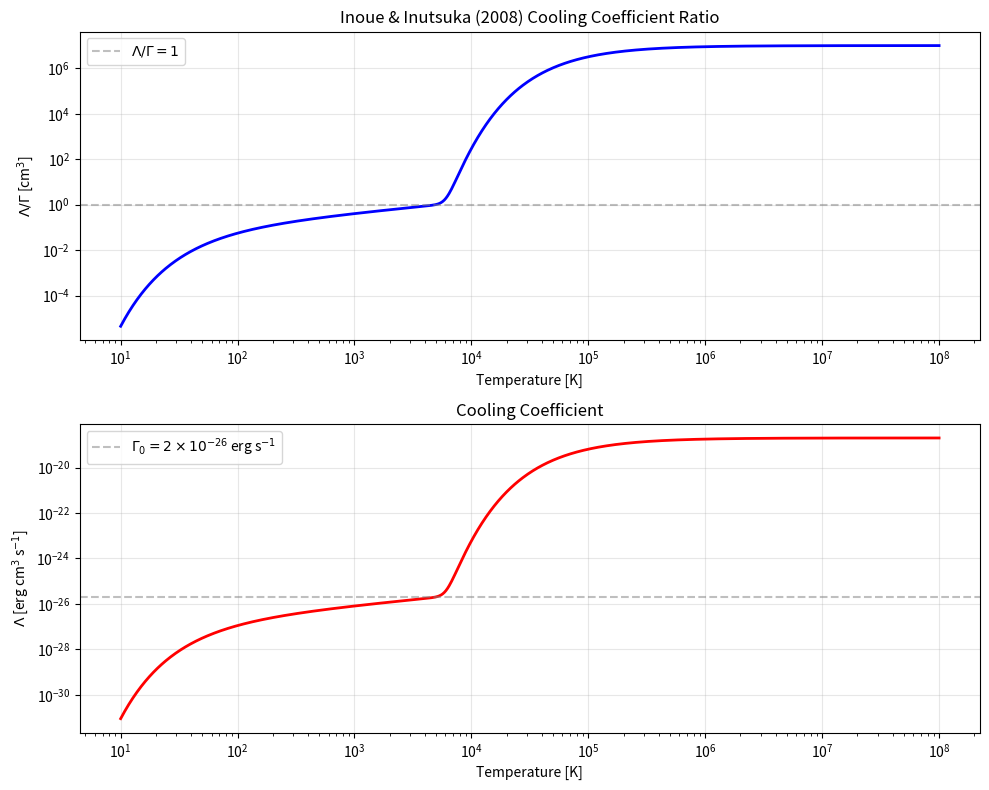
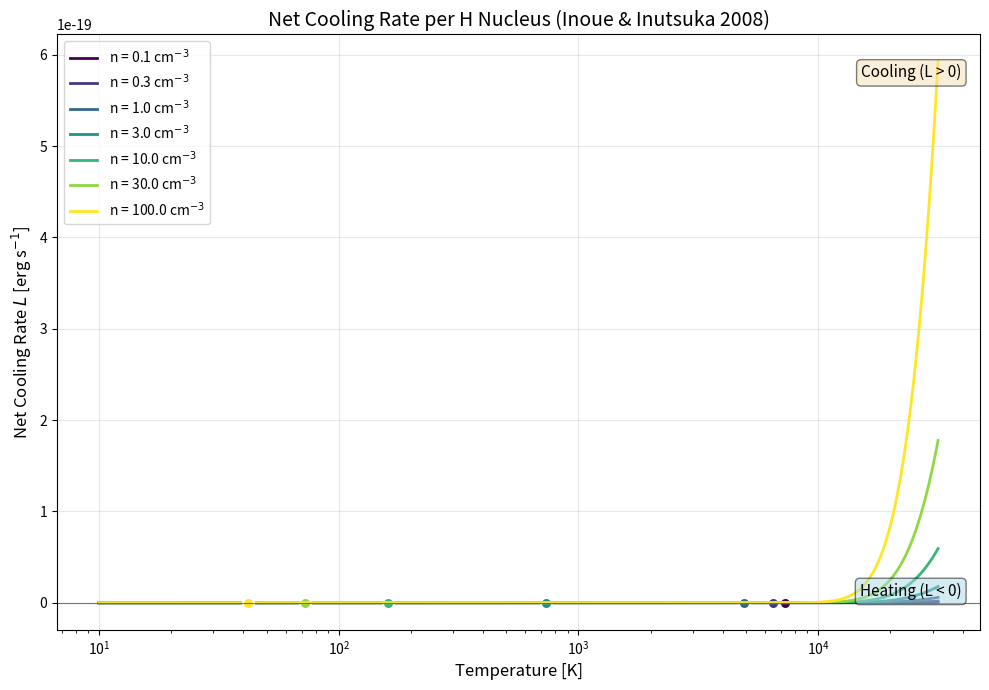
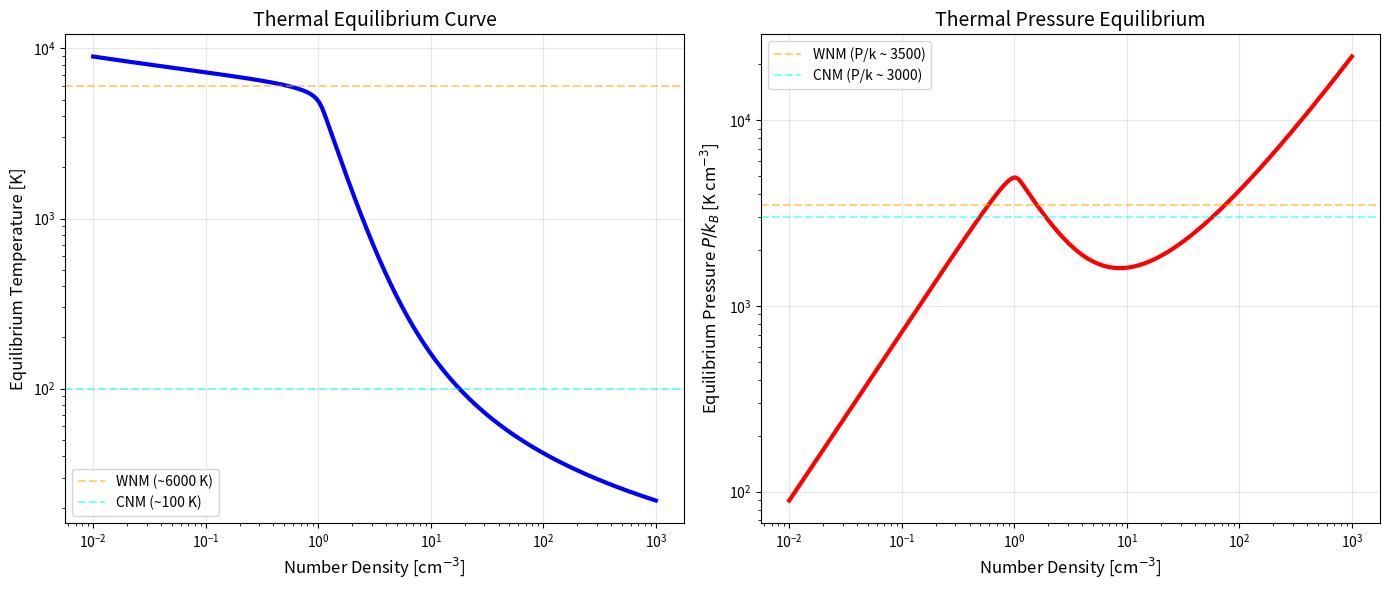
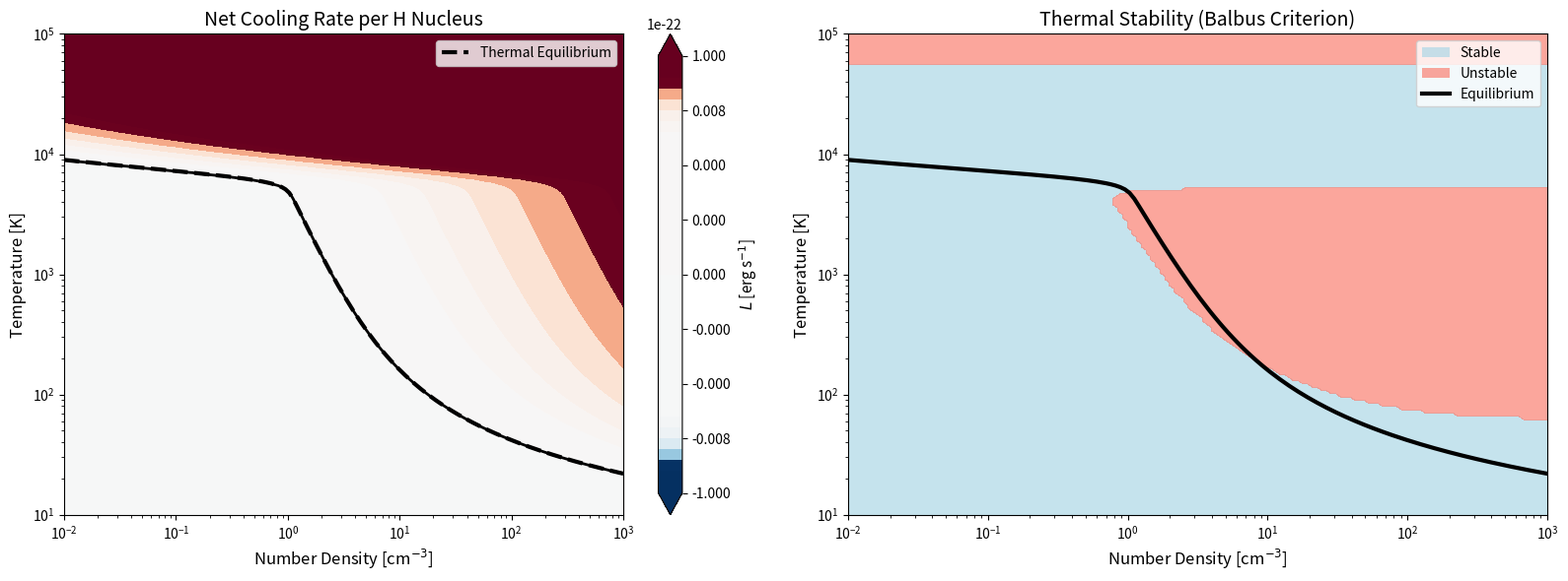
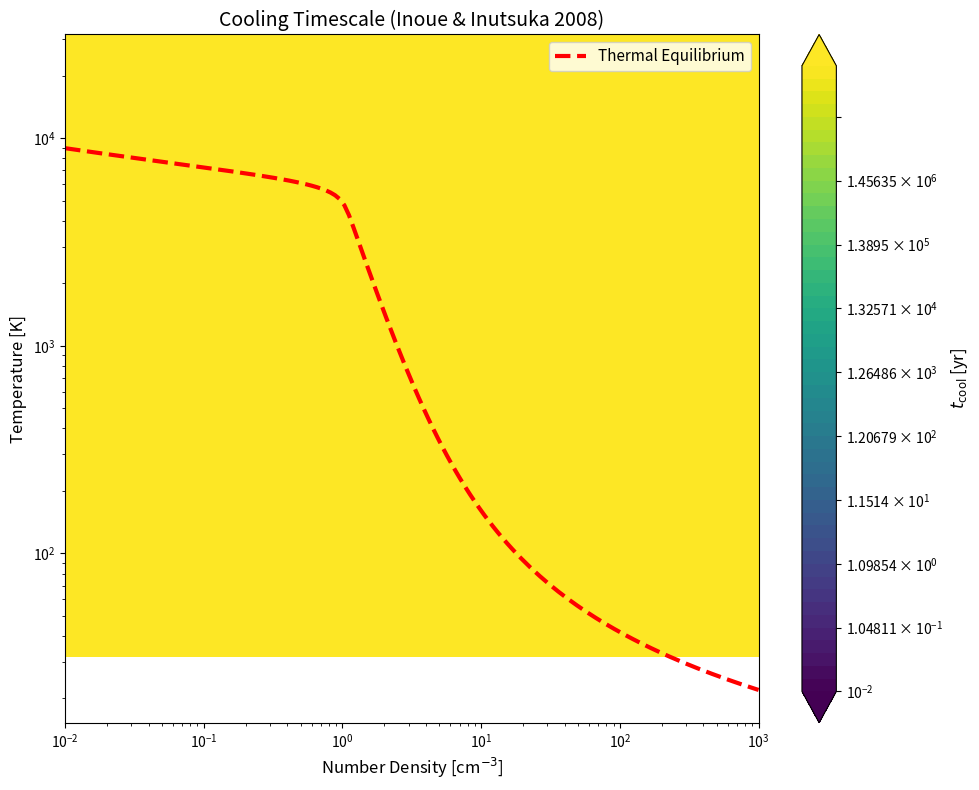
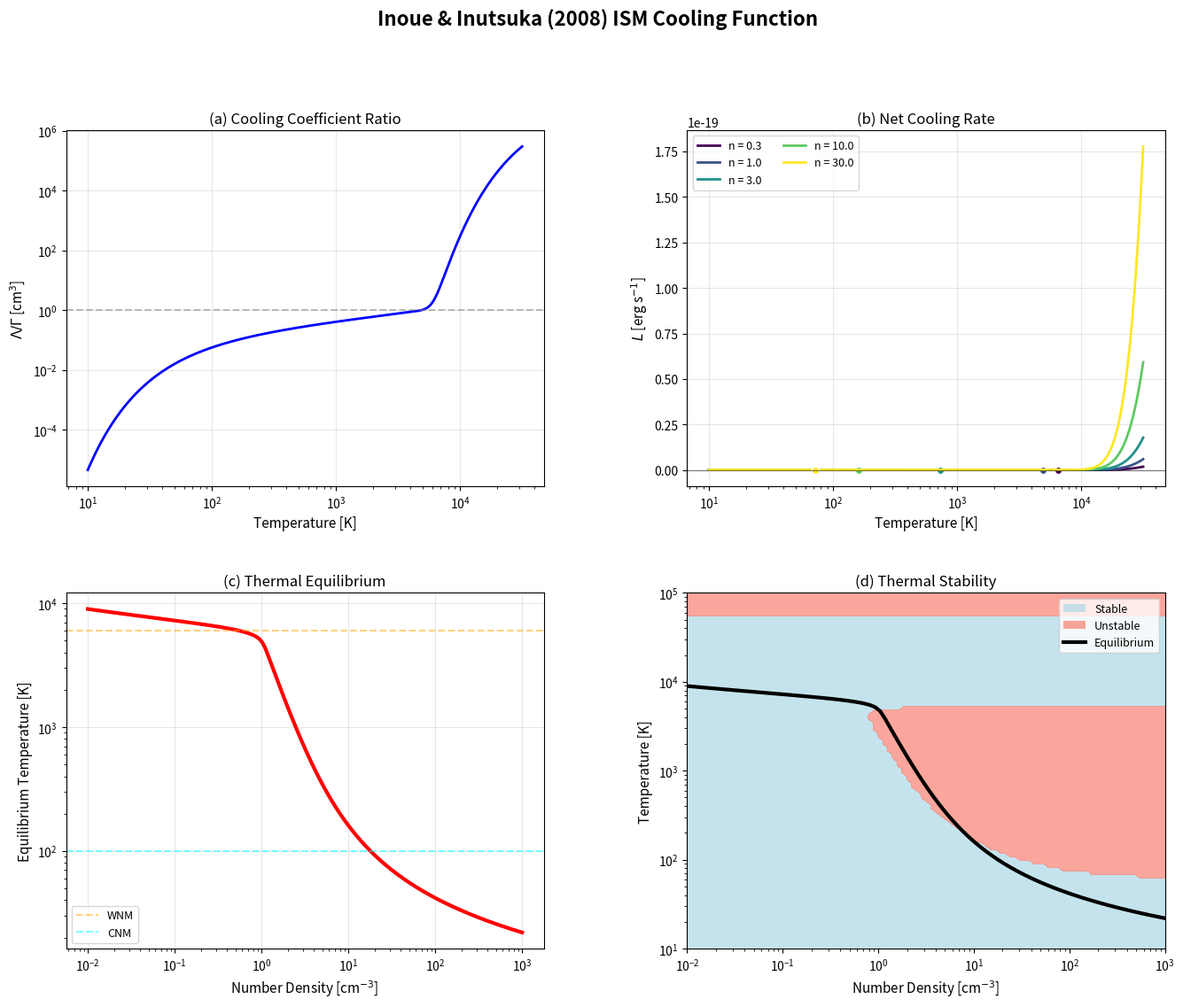

Write Python code to recreate these figures, in order.
#!/usr/bin/env python3
"""
Plot Inoue & Inutsuka (2008) ISM Cooling Function

Visualizes the cooling function properties:
- Cooling/heating coefficients vs temperature
- Net cooling rate vs temperature for different densities
- Thermal equilibrium curve (temperature vs density)
- Thermal stability diagram
- Cooling timescale maps

Reference: Inoue, T. & Inutsuka, S. (2008), ApJ
"Two-Fluid MHD Simulations of Converging HI Flows in the Interstellar Medium"

Usage:
    python scripts/plot_inoue_inutsuka_cooling.py [--output-dir DIR] [--dpi DPI]
"""

import numpy as np
import matplotlib.pyplot as plt
from matplotlib.colors import LogNorm
import argparse
from pathlib import Path

# Physical constants (CGS)
k_B = 1.380649e-16      # erg K^-1
m_proton = 1.6726219e-24  # g
m_n = 1.27 * m_proton    # Mean neutral particle mass (91% H + 9% He)
Gamma_0 = 2.0e-26        # erg s^-1 (heating rate constant)
gamma = 5.0 / 3.0        # Adiabatic index

# Temperature bounds
T_MIN = 10.0
T_MAX = 1.0e8


def cooling_coefficient_ratio(T):
    """
    Cooling coefficient ratio Λ/Γ (Eq. 9, corrected)
    
    Args:
        T: Temperature [K]
        
    Returns:
        Λ/Γ [cm^3]
    """
    T = np.maximum(T, T_MIN)
    term1 = 1.0e7 * np.exp(-114800.0 / (T + 1000.0))
    term2 = 1.4e-2 * np.sqrt(T) * np.exp(-92.0 / T)
    return term1 + term2


def cooling_coefficient(T):
    """
    Cooling coefficient Λ(T)
    
    Args:
        T: Temperature [K]
        
    Returns:
        Λ [erg cm^3 s^-1]
    """
    return Gamma_0 * cooling_coefficient_ratio(T)


def net_cooling_rate(n_H, T):
    """
    Net cooling rate per H nucleus
    
    Args:
        n_H: Number density [cm^-3]
        T: Temperature [K]
        
    Returns:
        L [erg s^-1] (positive = cooling, negative = heating)
    """
    Lambda = cooling_coefficient(T)
    return -Gamma_0 + n_H * Lambda


def volumetric_cooling_rate(n_H, T):
    """
    Volumetric cooling rate
    
    Args:
        n_H: Number density [cm^-3]
        T: Temperature [K]
        
    Returns:
        ρ_n L [erg cm^-3 s^-1]
    """
    return n_H * net_cooling_rate(n_H, T)


def equilibrium_temperature(n_H, T_guess=None, tol=1e-8, max_iter=100):
    """
    Solve for thermal equilibrium temperature at given density
    
    Solves: Γ = n Λ(T)
    
    Args:
        n_H: Number density [cm^-3]
        T_guess: Initial temperature guess [K]
        tol: Relative tolerance
        max_iter: Maximum iterations
        
    Returns:
        T_eq [K]
    """
    if n_H <= 0.0:
        return T_MAX
    
    # Initial guess based on typical ISM phases
    if T_guess is None:
        if n_H < 0.1:
            T_guess = 8000.0  # WNM
        elif n_H < 10.0:
            T_guess = 1000.0  # Transition
        else:
            T_guess = 100.0   # CNM
    
    T = T_guess
    T_lo = T_MIN
    T_hi = T_MAX
    
    for iteration in range(max_iter):
        ratio = cooling_coefficient_ratio(T)
        f = n_H * ratio - 1.0
        
        # Check convergence
        if abs(f) < tol:
            return T
        
        # Numerical derivative
        dT = T * 1e-6
        ratio_plus = cooling_coefficient_ratio(T + dT)
        df = n_H * (ratio_plus - ratio) / dT
        
        # Newton step with bounds
        T_new = T - f / df
        
        # Bisection fallback
        if T_new < T_lo or T_new > T_hi or not np.isfinite(T_new):
            T_new = np.sqrt(T_lo * T_hi)
        
        # Update bounds
        if f > 0:
            T_hi = T
        else:
            T_lo = T
        
        T = T_new
    
    return T


def is_thermally_unstable(n_H, T):
    """
    Check thermal stability using Balbus criterion
    
    Args:
        n_H: Number density [cm^-3]
        T: Temperature [K]
        
    Returns:
        bool: True if thermally unstable (∂(L/T)/∂T|_P < 0)
    """
    Lambda = cooling_coefficient(T)
    
    # Numerical derivative dΛ/dT
    dT = T * 1e-6
    Lambda_plus = cooling_coefficient(T + dT)
    dLambda_dT = (Lambda_plus - Lambda) / dT
    
    T2 = T * T
    deriv = Gamma_0 / T2 - 2.0 * n_H * Lambda / T2 + (n_H / T) * dLambda_dT
    
    return deriv < 0.0


def cooling_timescale(n_H, T):
    """
    Cooling/heating timescale
    
    Args:
        n_H: Number density [cm^-3]
        T: Temperature [K]
        
    Returns:
        t_cool [s]
    """
    L = np.abs(net_cooling_rate(n_H, T))
    L = np.maximum(L, 1e-40)
    return k_B * T / (m_n * L * (gamma - 1.0))


def plot_cooling_coefficients(output_dir, dpi=150):
    """Plot cooling/heating coefficients vs temperature"""
    T = np.logspace(np.log10(T_MIN), np.log10(T_MAX), 1000)
    
    fig, axes = plt.subplots(2, 1, figsize=(10, 8))
    
    # Panel 1: Λ/Γ ratio
    ax = axes[0]
    ratio = cooling_coefficient_ratio(T)
    ax.loglog(T, ratio, 'b-', linewidth=2)
    ax.set_xlabel('Temperature [K]')
    ax.set_ylabel(r'$\Lambda / \Gamma$ [cm$^3$]')
    ax.set_title('Inoue & Inutsuka (2008) Cooling Coefficient Ratio')
    ax.grid(True, alpha=0.3)
    ax.axhline(y=1.0, color='gray', linestyle='--', alpha=0.5, label=r'$\Lambda/\Gamma = 1$')
    ax.legend()
    
    # Panel 2: Λ(T)
    ax = axes[1]
    Lambda = cooling_coefficient(T)
    ax.loglog(T, Lambda, 'r-', linewidth=2)
    ax.set_xlabel('Temperature [K]')
    ax.set_ylabel(r'$\Lambda$ [erg cm$^3$ s$^{-1}$]')
    ax.set_title('Cooling Coefficient')
    ax.grid(True, alpha=0.3)
    ax.axhline(y=Gamma_0, color='gray', linestyle='--', alpha=0.5, label=r'$\Gamma_0 = 2 \times 10^{-26}$ erg s$^{-1}$')
    ax.legend()
    
    plt.tight_layout()
    output_path = output_dir / 'cooling_coefficients.png'
    plt.savefig(output_path, dpi=dpi, bbox_inches='tight')
    print(f"✓ Saved: {output_path}")
    plt.close()


def plot_net_cooling_rate(output_dir, dpi=150):
    """Plot net cooling rate vs temperature for different densities"""
    T = np.logspace(np.log10(T_MIN), 4.5, 1000)
    densities = [0.1, 0.3, 1.0, 3.0, 10.0, 30.0, 100.0]  # cm^-3
    
    fig, ax = plt.subplots(figsize=(10, 7))
    
    colors = plt.cm.viridis(np.linspace(0, 1, len(densities)))
    
    for n_H, color in zip(densities, colors):
        L = net_cooling_rate(n_H, T)
        label = f'n = {n_H:.1f} cm$^{{-3}}$'
        ax.plot(T, L, linewidth=2, color=color, label=label)
        
        # Mark equilibrium point
        T_eq = equilibrium_temperature(n_H)
        ax.plot(T_eq, 0, 'o', color=color, markersize=8, markeredgecolor='white', markeredgewidth=1.5)
    
    ax.axhline(y=0, color='black', linestyle='-', linewidth=0.8, alpha=0.5)
    ax.set_xscale('log')
    ax.set_xlabel('Temperature [K]', fontsize=12)
    ax.set_ylabel(r'Net Cooling Rate $L$ [erg s$^{-1}$]', fontsize=12)
    ax.set_title('Net Cooling Rate per H Nucleus (Inoue & Inutsuka 2008)', fontsize=14)
    ax.grid(True, alpha=0.3)
    ax.legend(loc='upper left', fontsize=10)
    ax.text(0.98, 0.95, 'Cooling (L > 0)', transform=ax.transAxes, 
            ha='right', va='top', fontsize=11, bbox=dict(boxstyle='round', facecolor='wheat', alpha=0.5))
    ax.text(0.98, 0.05, 'Heating (L < 0)', transform=ax.transAxes,
            ha='right', va='bottom', fontsize=11, bbox=dict(boxstyle='round', facecolor='lightblue', alpha=0.5))
    
    plt.tight_layout()
    output_path = output_dir / 'net_cooling_rate.png'
    plt.savefig(output_path, dpi=dpi, bbox_inches='tight')
    print(f"✓ Saved: {output_path}")
    plt.close()


def plot_equilibrium_curve(output_dir, dpi=150):
    """Plot thermal equilibrium curve and pressure"""
    n_H = np.logspace(-2, 3, 200)  # cm^-3
    
    T_eq = np.array([equilibrium_temperature(n) for n in n_H])
    P_eq = n_H * T_eq  # P/k_B in K cm^-3
    
    fig, axes = plt.subplots(1, 2, figsize=(14, 6))
    
    # Panel 1: Temperature vs density
    ax = axes[0]
    ax.loglog(n_H, T_eq, 'b-', linewidth=3)
    ax.set_xlabel('Number Density [cm$^{-3}$]', fontsize=12)
    ax.set_ylabel('Equilibrium Temperature [K]', fontsize=12)
    ax.set_title('Thermal Equilibrium Curve', fontsize=14)
    ax.grid(True, alpha=0.3)
    
    # Mark typical ISM phases
    ax.axhline(y=6000, color='orange', linestyle='--', alpha=0.5, label='WNM (~6000 K)')
    ax.axhline(y=100, color='cyan', linestyle='--', alpha=0.5, label='CNM (~100 K)')
    ax.legend(fontsize=10)
    
    # Panel 2: Pressure vs density
    ax = axes[1]
    ax.loglog(n_H, P_eq, 'r-', linewidth=3)
    ax.set_xlabel('Number Density [cm$^{-3}$]', fontsize=12)
    ax.set_ylabel(r'Equilibrium Pressure $P/k_B$ [K cm$^{-3}$]', fontsize=12)
    ax.set_title('Thermal Pressure Equilibrium', fontsize=14)
    ax.grid(True, alpha=0.3)
    
    # Mark typical ISM phases
    ax.axhline(y=3500, color='orange', linestyle='--', alpha=0.5, label='WNM (P/k ~ 3500)')
    ax.axhline(y=3000, color='cyan', linestyle='--', alpha=0.5, label='CNM (P/k ~ 3000)')
    ax.legend(fontsize=10)
    
    plt.tight_layout()
    output_path = output_dir / 'equilibrium_curve.png'
    plt.savefig(output_path, dpi=dpi, bbox_inches='tight')
    print(f"✓ Saved: {output_path}")
    plt.close()


def plot_phase_diagram(output_dir, dpi=150):
    """Plot density-temperature phase diagram with stability"""
    n_grid = np.logspace(-2, 3, 150)
    T_grid = np.logspace(1, 5, 150)
    
    N, T = np.meshgrid(n_grid, T_grid)
    
    # Calculate net cooling rate
    L = net_cooling_rate(N, T)
    
    # Calculate stability
    stability = np.zeros_like(N)
    for i in range(len(T_grid)):
        for j in range(len(n_grid)):
            stability[i, j] = 1.0 if is_thermally_unstable(N[i, j], T[i, j]) else 0.0
    
    # Compute equilibrium curve
    T_eq = np.array([equilibrium_temperature(n) for n in n_grid])
    
    fig, axes = plt.subplots(1, 2, figsize=(16, 6))
    
    # Panel 1: Net cooling rate
    ax = axes[0]
    levels = np.logspace(-30, -22, 20)
    levels = np.concatenate([-levels[::-1], [0], levels])
    
    cf = ax.contourf(N, T, L, levels=levels, cmap='RdBu_r', norm=plt.Normalize(vmin=-1e-23, vmax=1e-23), extend='both')
    ax.contour(N, T, L, levels=[0], colors='black', linewidths=2)
    ax.plot(n_grid, T_eq, 'k--', linewidth=3, label='Thermal Equilibrium')
    
    ax.set_xscale('log')
    ax.set_yscale('log')
    ax.set_xlabel('Number Density [cm$^{-3}$]', fontsize=12)
    ax.set_ylabel('Temperature [K]', fontsize=12)
    ax.set_title('Net Cooling Rate per H Nucleus', fontsize=14)
    ax.legend(fontsize=10)
    
    cbar = plt.colorbar(cf, ax=ax)
    cbar.set_label(r'$L$ [erg s$^{-1}$]', fontsize=11)
    
    # Panel 2: Thermal stability
    ax = axes[1]
    im = ax.contourf(N, T, stability, levels=[0, 0.5, 1.0], colors=['lightblue', 'salmon'], alpha=0.7)
    ax.plot(n_grid, T_eq, 'k-', linewidth=3, label='Thermal Equilibrium')
    
    ax.set_xscale('log')
    ax.set_yscale('log')
    ax.set_xlabel('Number Density [cm$^{-3}$]', fontsize=12)
    ax.set_ylabel('Temperature [K]', fontsize=12)
    ax.set_title('Thermal Stability (Balbus Criterion)', fontsize=14)
    
    # Custom legend for stability
    from matplotlib.patches import Patch
    legend_elements = [
        Patch(facecolor='lightblue', alpha=0.7, label='Stable'),
        Patch(facecolor='salmon', alpha=0.7, label='Unstable'),
        plt.Line2D([0], [0], color='k', linewidth=3, label='Equilibrium')
    ]
    ax.legend(handles=legend_elements, fontsize=10)
    
    plt.tight_layout()
    output_path = output_dir / 'phase_diagram.png'
    plt.savefig(output_path, dpi=dpi, bbox_inches='tight')
    print(f"✓ Saved: {output_path}")
    plt.close()


def plot_cooling_timescale(output_dir, dpi=150):
    """Plot cooling timescale as function of density and temperature"""
    n_grid = np.logspace(-2, 3, 150)
    T_grid = np.logspace(1.5, 4.5, 150)
    
    N, T = np.meshgrid(n_grid, T_grid)
    
    # Calculate cooling timescale
    t_cool = cooling_timescale(N, T)
    t_cool_yr = t_cool / (365.25 * 24 * 3600)  # Convert to years
    
    # Compute equilibrium curve
    T_eq = np.array([equilibrium_temperature(n) for n in n_grid])
    
    fig, ax = plt.subplots(figsize=(10, 8))
    
    # Plot cooling timescale
    levels = np.logspace(-2, 8, 50)
    cf = ax.contourf(N, T, t_cool_yr, levels=levels, cmap='viridis', norm=LogNorm(), extend='both')
    
    # Contour lines
    contour_levels = [1e-1, 1, 10, 100, 1e3, 1e4, 1e5, 1e6]
    cs = ax.contour(N, T, t_cool_yr, levels=contour_levels, colors='white', linewidths=0.8, alpha=0.5)
    ax.clabel(cs, inline=True, fontsize=9, fmt='%g yr')
    
    # Equilibrium curve
    ax.plot(n_grid, T_eq, 'r--', linewidth=3, label='Thermal Equilibrium')
    
    ax.set_xscale('log')
    ax.set_yscale('log')
    ax.set_xlabel('Number Density [cm$^{-3}$]', fontsize=12)
    ax.set_ylabel('Temperature [K]', fontsize=12)
    ax.set_title('Cooling Timescale (Inoue & Inutsuka 2008)', fontsize=14)
    ax.legend(fontsize=11)
    
    cbar = plt.colorbar(cf, ax=ax)
    cbar.set_label(r'$t_{\rm cool}$ [yr]', fontsize=12)
    
    plt.tight_layout()
    output_path = output_dir / 'cooling_timescale.png'
    plt.savefig(output_path, dpi=dpi, bbox_inches='tight')
    print(f"✓ Saved: {output_path}")
    plt.close()


def plot_summary_panel(output_dir, dpi=150):
    """Create a comprehensive 4-panel summary figure"""
    fig = plt.figure(figsize=(16, 12))
    gs = fig.add_gridspec(2, 2, hspace=0.3, wspace=0.3)
    
    # Panel 1: Cooling coefficient ratio
    ax1 = fig.add_subplot(gs[0, 0])
    T = np.logspace(np.log10(T_MIN), 4.5, 1000)
    ratio = cooling_coefficient_ratio(T)
    ax1.loglog(T, ratio, 'b-', linewidth=2)
    ax1.axhline(y=1.0, color='gray', linestyle='--', alpha=0.5)
    ax1.set_xlabel('Temperature [K]', fontsize=11)
    ax1.set_ylabel(r'$\Lambda / \Gamma$ [cm$^3$]', fontsize=11)
    ax1.set_title('(a) Cooling Coefficient Ratio', fontsize=12)
    ax1.grid(True, alpha=0.3)
    
    # Panel 2: Net cooling rate for selected densities
    ax2 = fig.add_subplot(gs[0, 1])
    densities = [0.3, 1.0, 3.0, 10.0, 30.0]
    colors = plt.cm.viridis(np.linspace(0, 1, len(densities)))
    
    for n_H, color in zip(densities, colors):
        L = net_cooling_rate(n_H, T)
        ax2.plot(T, L, linewidth=2, color=color, label=f'n = {n_H:.1f}')
        T_eq = equilibrium_temperature(n_H)
        ax2.plot(T_eq, 0, 'o', color=color, markersize=6, markeredgecolor='white', markeredgewidth=1)
    
    ax2.axhline(y=0, color='black', linestyle='-', linewidth=0.8, alpha=0.5)
    ax2.set_xscale('log')
    ax2.set_xlabel('Temperature [K]', fontsize=11)
    ax2.set_ylabel(r'$L$ [erg s$^{-1}$]', fontsize=11)
    ax2.set_title('(b) Net Cooling Rate', fontsize=12)
    ax2.legend(fontsize=9, ncol=2)
    ax2.grid(True, alpha=0.3)
    
    # Panel 3: Equilibrium curve
    ax3 = fig.add_subplot(gs[1, 0])
    n_H = np.logspace(-2, 3, 200)
    T_eq = np.array([equilibrium_temperature(n) for n in n_H])
    ax3.loglog(n_H, T_eq, 'r-', linewidth=3)
    ax3.axhline(y=6000, color='orange', linestyle='--', alpha=0.5, linewidth=1.5, label='WNM')
    ax3.axhline(y=100, color='cyan', linestyle='--', alpha=0.5, linewidth=1.5, label='CNM')
    ax3.set_xlabel('Number Density [cm$^{-3}$]', fontsize=11)
    ax3.set_ylabel('Equilibrium Temperature [K]', fontsize=11)
    ax3.set_title('(c) Thermal Equilibrium', fontsize=12)
    ax3.legend(fontsize=9)
    ax3.grid(True, alpha=0.3)
    
    # Panel 4: Phase diagram with stability
    ax4 = fig.add_subplot(gs[1, 1])
    n_grid_phase = np.logspace(-2, 3, 100)
    T_grid = np.logspace(1, 5, 100)
    N, T_mesh = np.meshgrid(n_grid_phase, T_grid)
    
    stability = np.zeros_like(N)
    for i in range(len(T_grid)):
        for j in range(len(n_grid_phase)):
            stability[i, j] = 1.0 if is_thermally_unstable(N[i, j], T_mesh[i, j]) else 0.0
    
    # Compute equilibrium curve for this grid
    T_eq_phase = np.array([equilibrium_temperature(n) for n in n_grid_phase])
    
    ax4.contourf(N, T_mesh, stability, levels=[0, 0.5, 1.0], colors=['lightblue', 'salmon'], alpha=0.7)
    ax4.plot(n_grid_phase, T_eq_phase, 'k-', linewidth=3, label='Equilibrium')
    ax4.set_xscale('log')
    ax4.set_yscale('log')
    ax4.set_xlabel('Number Density [cm$^{-3}$]', fontsize=11)
    ax4.set_ylabel('Temperature [K]', fontsize=11)
    ax4.set_title('(d) Thermal Stability', fontsize=12)
    
    from matplotlib.patches import Patch
    legend_elements = [
        Patch(facecolor='lightblue', alpha=0.7, label='Stable'),
        Patch(facecolor='salmon', alpha=0.7, label='Unstable'),
        plt.Line2D([0], [0], color='k', linewidth=3, label='Equilibrium')
    ]
    ax4.legend(handles=legend_elements, fontsize=9)
    
    fig.suptitle('Inoue & Inutsuka (2008) ISM Cooling Function', fontsize=16, fontweight='bold', y=0.995)
    
    output_path = output_dir / 'cooling_summary.png'
    plt.savefig(output_path, dpi=dpi, bbox_inches='tight')
    print(f"✓ Saved: {output_path}")
    plt.close()


def main():
    parser = argparse.ArgumentParser(
        description='Plot Inoue & Inutsuka (2008) ISM cooling function properties',
        formatter_class=argparse.RawDescriptionHelpFormatter,
        epilog="""
Examples:
    # Generate all plots in default directory
    python scripts/plot_inoue_inutsuka_cooling.py
    
    # Specify output directory
    python scripts/plot_inoue_inutsuka_cooling.py --output-dir results/cooling_plots
    
    # High resolution for publication
    python scripts/plot_inoue_inutsuka_cooling.py --dpi 300
        """
    )
    
    parser.add_argument('--output-dir', type=Path, default=Path('results/cooling_analysis'),
                        help='Output directory for plots (default: results/cooling_analysis)')
    parser.add_argument('--dpi', type=int, default=150,
                        help='DPI for output images (default: 150)')
    
    args = parser.parse_args()
    
    # Create output directory
    args.output_dir.mkdir(parents=True, exist_ok=True)
    
    print("=" * 70)
    print("Inoue & Inutsuka (2008) ISM Cooling Function Visualization")
    print("=" * 70)
    print(f"Output directory: {args.output_dir}")
    print(f"DPI: {args.dpi}")
    print()
    
    # Generate plots
    print("Generating plots...")
    print()
    
    plot_cooling_coefficients(args.output_dir, args.dpi)
    plot_net_cooling_rate(args.output_dir, args.dpi)
    plot_equilibrium_curve(args.output_dir, args.dpi)
    plot_phase_diagram(args.output_dir, args.dpi)
    plot_cooling_timescale(args.output_dir, args.dpi)
    plot_summary_panel(args.output_dir, args.dpi)
    
    print()
    print("=" * 70)
    print("✓ All plots generated successfully!")
    print("=" * 70)
    print(f"\nPlots saved to: {args.output_dir.absolute()}")
    print("\nGenerated files:")
    print("  - cooling_coefficients.png    : Λ/Γ and Λ(T)")
    print("  - net_cooling_rate.png        : L vs T for various densities")
    print("  - equilibrium_curve.png       : T_eq and P_eq vs density")
    print("  - phase_diagram.png           : Cooling rate and stability map")
    print("  - cooling_timescale.png       : t_cool in (n,T) space")
    print("  - cooling_summary.png         : Comprehensive 4-panel summary")


if __name__ == '__main__':
    main()
